Run: headless pygame with SDL's dummy video driver; simulated clock (each Clock.tick advances the game by its frame time, no real sleeping); random seed 0; keys injected as events and as key.get_pressed() state; mouse plan: one left click at the window centre at the start of phase 2, then a move to the lower-right quarter at the start of phase 3.
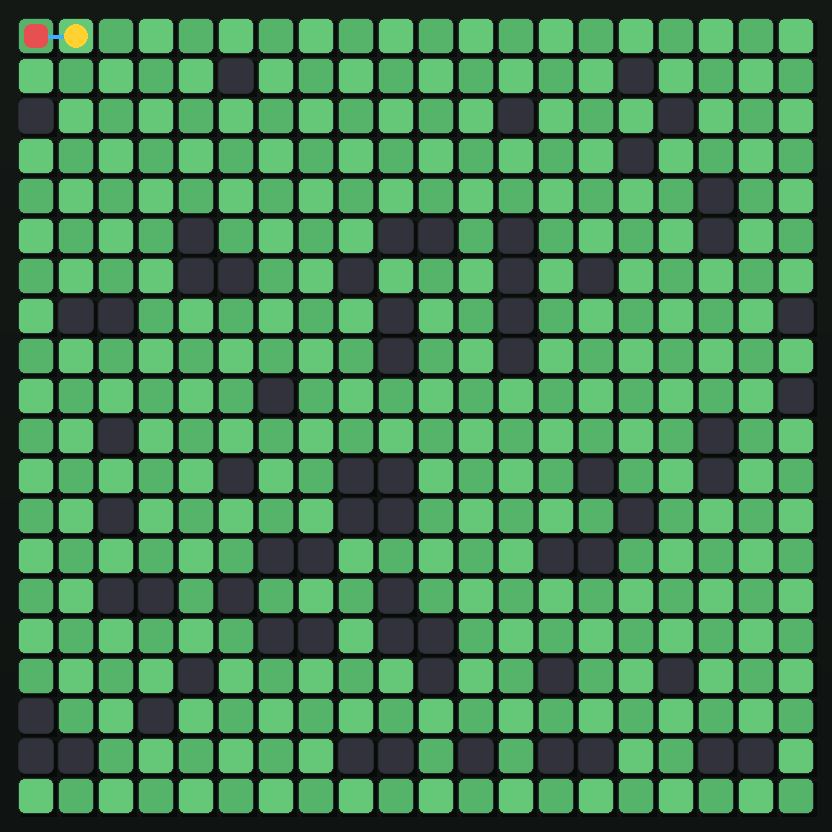
Frame 1 of 4 · flips 1–60 · no input
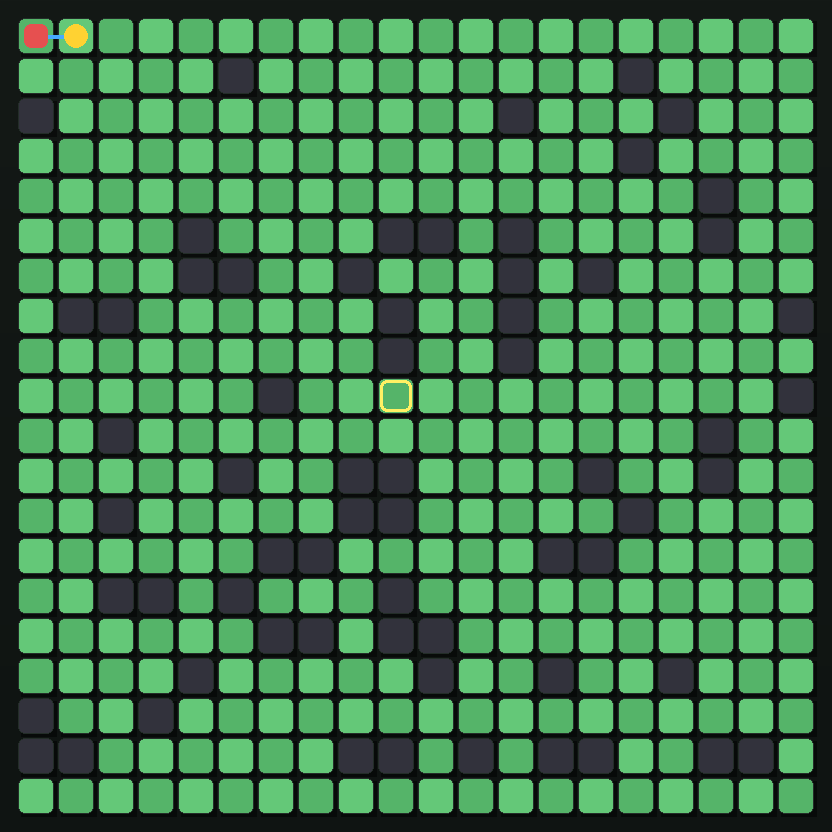
Frame 2 of 4 · flips 61–180 · clicked the window centre · tapped SPACE, RETURN · held RIGHT (→), D
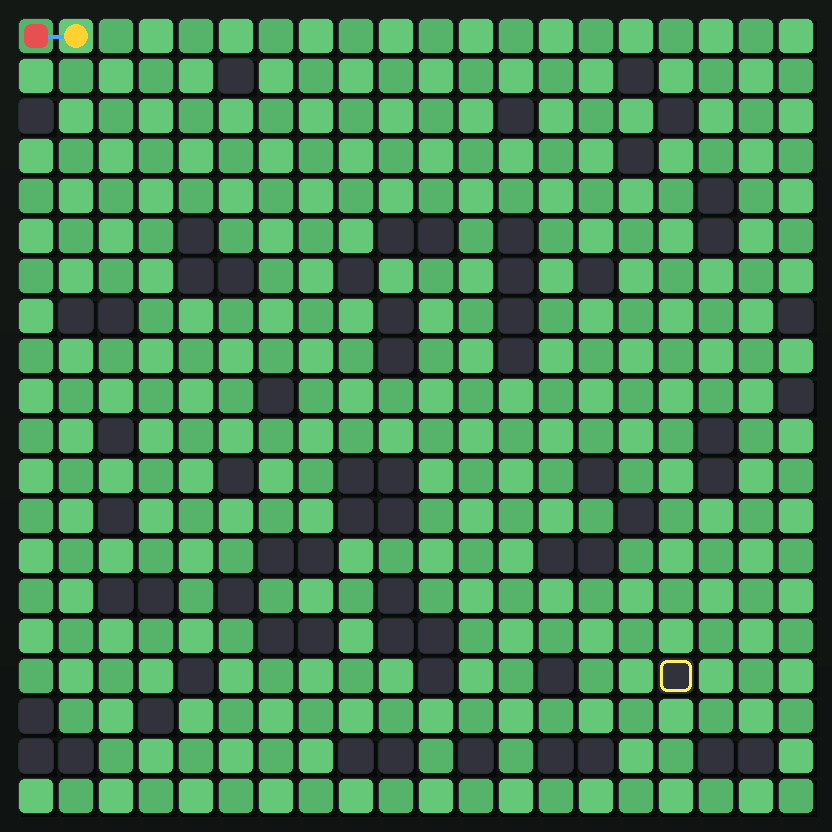
Frame 3 of 4 · flips 181–300 · moved the mouse to the lower-right quarter · held DOWN (↓), S
Frame 4 of 4 · flips 301–420 · held LEFT (←), A, UP (↑), W · screen unchanged from frame 3, image omitted

The pygame program that drew these frames:

import pygame
import random
import sys
from typing import List, Tuple

# ==================== CONFIG ====================
class RenderConfig:
    """Configuration for rendering."""
    # Visual sizes
    cell_size = 36
    margin = 4
    window_padding = 18
    radius = 7

    # Colors (R, G, B) - FIXED FOR VISIBILITY
    grid_background_color = (28, 34, 30)
    floor_top_color = (20, 25, 22)          # ← Darker
    floor_bottom_color = (15, 20, 18)       # ← Darker

    # tile colors - MORE VIBRANT
    tile_color = (100, 200, 120)            # ← Brighter green
    tile_alt_color = (85, 180, 105)         # ← Brighter green alt
    obstacle_color = (50, 50, 60)           # ← Darker grey

    # lighting/shadow
    shadow_color = (0, 0, 0, 120)
    shading_color = (255, 255, 255, 45)

    # overlays
    hover_color = (255, 240, 100)
    start_color = (230, 80, 80)
    goal_color = (255, 210, 50)
    path_color = (70, 170, 255)

    fps = 60

# ==================== GRID GENERATOR ====================
class GridGenerator:
    """Generate random grids with obstacles."""

    def __init__(self, grid_size: int = 16, obstacle_prob: float = 0.18):
        self.grid_size = grid_size
        self.obstacle_prob = obstacle_prob
        self.grid = []

    def generate(self) -> List[List[int]]:
        """Generate a random grid (0=free, 1=obstacle)."""
        self.grid = []
        for y in range(self.grid_size):
            row = []
            for x in range(self.grid_size):
                val = 1 if random.random() < self.obstacle_prob else 0
                row.append(val)
            self.grid.append(row)
        return self.grid

    def set_manual(self, grid):
        """Manually set a grid."""
        self.grid = grid
        self.grid_size = len(grid)
        return self.grid


# ==================== GRID UTILS ====================
class GridUtils:
    """Utility functions for grid operations."""

    def __init__(self, grid: List[List[int]]):
        self.grid = grid
        self.rows = len(grid)
        self.cols = len(grid[0]) if self.rows else 0

    def in_bounds(self, x: int, y: int) -> bool:
        """Check if coordinates are within grid bounds."""
        return 0 <= x < self.cols and 0 <= y < self.rows

    def free(self, x: int, y: int) -> bool:
        """Check if a cell is free (0)."""
        if not self.in_bounds(x, y):
            return False
        return self.grid[y][x] == 0


# ==================== GRID VIEW CONTROLLER ====================
class GridViewController:
    """Manages view state (hover, selection)."""

    def __init__(self):
        self.hover_cell = None
        self.selected_cell = None

    def set_hover(self, cell):
        """Set which cell is being hovered."""
        self.hover_cell = cell

    def set_selected(self, cell):
        """Set which cell is selected."""
        self.selected_cell = cell


# ==================== TILE PAINTER ====================
class TilePainter:
    """Renders individual tiles and visual elements."""

    def __init__(self, cfg: RenderConfig = RenderConfig()):
        self.cfg = cfg

    def draw_shadow(self, surface, rect):
        """Draw a drop shadow under a tile."""
        x, y, w, h = rect
        shadow = pygame.Surface((w, h), pygame.SRCALPHA)
        shadow.fill(self.cfg.shadow_color)
        surface.blit(shadow, (x + 3, y + 3))

    def draw_tile(self, surface, rect, *, is_obstacle=False, alt=False, hover=False):
        """Draw a single tile with all effects."""
        x, y, w, h = rect

        # shadow
        self.draw_shadow(surface, rect)

        # tile base - FIXED
        color = self.cfg.obstacle_color if is_obstacle else (self.cfg.tile_alt_color if alt else self.cfg.tile_color)
        
        # Draw filled rectangle directly
        pygame.draw.rect(surface, color, pygame.Rect(x, y, w, h), border_radius=self.cfg.radius)

        # thin grid line
        pygame.draw.rect(surface, (35, 45, 40), pygame.Rect(x, y, w, h), width=1, border_radius=self.cfg.radius)

        # hover outline
        if hover:
            pygame.draw.rect(surface, self.cfg.hover_color, pygame.Rect(x + 2, y + 2, w - 4, h - 4), width=3, border_radius=self.cfg.radius)

    def draw_start(self, surface, rect):
        """Draw start marker."""
        x, y, w, h = rect
        inner = (x + 6, y + 6, w - 12, h - 12)
        pygame.draw.rect(surface, self.cfg.start_color, inner, border_radius=self.cfg.radius)

    def draw_goal(self, surface, rect):
        """Draw goal marker."""
        x, y, w, h = rect
        cx, cy = x + w // 2, y + h // 2
        radius = min(w, h) // 3
        pygame.draw.circle(surface, self.cfg.goal_color, (cx, cy), radius)

    def draw_path(self, surface, points):
        """Draw a path line with nodes."""
        if len(points) < 2:
            return
        pygame.draw.lines(surface, self.cfg.path_color, False, points, width=4)
        # draw small circles at nodes
        for p in points:
            pygame.draw.circle(surface, self.cfg.path_color, p, 5)


# ==================== ENVIRONMENT RENDERER ====================
class EnvironmentRenderer:
    """Main renderer for the environment (Page 7)."""

    def __init__(self, grid: List[List[int]], cfg: RenderConfig = RenderConfig()):
        self.grid = grid
        self.rows = len(grid)
        self.cols = len(grid[0]) if self.rows > 0 else 0
        self.cfg = cfg
        self.painter = TilePainter(cfg)
        self.controller = GridViewController()

        self.cell_w = cfg.cell_size
        self.cell_h = cfg.cell_size
        self.margin = cfg.margin
        self.padding = cfg.window_padding

        self.window_width = self.cols * (self.cell_w + self.margin) + self.padding * 2 - self.margin
        self.window_height = self.rows * (self.cell_h + self.margin) + self.padding * 2 - self.margin

        # cached centers
        self._centers_cache = {}

    def cell_to_screen_rect(self, x: int, y: int) -> Tuple[int, int, int, int]:
        """Convert grid cell to screen rectangle."""
        px = self.padding + x * (self.cell_w + self.margin)
        py = self.padding + y * (self.cell_h + self.margin)
        return px, py, self.cell_w, self.cell_h

    def cell_center(self, x: int, y: int) -> Tuple[int, int]:
        """Get center point of a cell."""
        if (x, y) in self._centers_cache:
            return self._centers_cache[(x, y)]
        px, py, w, h = self.cell_to_screen_rect(x, y)
        center = (px + w // 2, py + h // 2)
        self._centers_cache[(x, y)] = center
        return center

    def make_window(self):
        """Create pygame window."""
        pygame.init()
        screen = pygame.display.set_mode((self.window_width, self.window_height))
        pygame.display.set_caption("Environment Renderer")
        return screen

    def draw_floor(self, surface):
        """Draw gradient floor background."""
        top = self.cfg.floor_top_color
        bottom = self.cfg.floor_bottom_color
        w, h = surface.get_size()
        for i in range(h):
            t = i / h
            color = (
                int(top[0] * (1 - t) + bottom[0] * t),
                int(top[1] * (1 - t) + bottom[1] * t),
                int(top[2] * (1 - t) + bottom[2] * t),
            )
            pygame.draw.line(surface, color, (0, i), (w, i))

    def draw_tiles(self, surface: pygame.Surface):
        """Draw all tiles on the grid (free cells and obstacles)."""
        for y in range(self.rows):
            for x in range(self.cols):
                rect = self.cell_to_screen_rect(x, y)
                is_obstacle = (self.grid[y][x] == 1)
                # alternate tile pattern for subtle variation
                alt = ((x + y) % 2 == 0)
                hover = (self.controller.hover_cell == (x, y))
                self.painter.draw_tile(surface, rect, is_obstacle=is_obstacle, alt=alt, hover=hover)

    def draw(self, surface: pygame.Surface, *, start: Tuple[int, int] = None, goal: Tuple[int, int] = None, path: List[Tuple[int, int]] = None):
        """Main draw method - calls floor and tiles rendering."""
        # Draw floor
        self.draw_floor(surface)

        # Draw tiles
        self.draw_tiles(surface)

        # draw path if provided (convert grid coords to centers)
        if path:
            centers = [self.cell_center(px, py) for (px, py) in path]
            self.painter.draw_path(surface, centers)

        # draw start/goal overlays last so they appear on top
        if start:
            if 0 <= start[0] < self.cols and 0 <= start[1] < self.rows:
                self.painter.draw_start(surface, self.cell_to_screen_rect(start[0], start[1]))

        if goal:
            if 0 <= goal[0] < self.cols and 0 <= goal[1] < self.rows:
                self.painter.draw_goal(surface, self.cell_to_screen_rect(goal[0], goal[1]))

    def handle_mouse(self, mouse_pos):
        """Translate mouse position to grid cell."""
        mx, my = mouse_pos
        # compute relative coordinates
        rx = mx - self.padding
        ry = my - self.padding
        if rx < 0 or ry < 0:
            self.controller.set_hover(None)
            return
        cell_w_total = self.cell_w + self.margin
        x = rx // cell_w_total
        y = ry // cell_w_total
        # bounds check
        if 0 <= x < self.cols and 0 <= y < self.rows:
            self.controller.set_hover((int(x), int(y)))
        else:
            self.controller.set_hover(None)


# ==================== MAIN ====================
def main():
    """Main application loop."""
    GRID_SIZE = 20
    OBSTACLE_PROB = 0.18

    gen = GridGenerator(grid_size=GRID_SIZE, obstacle_prob=OBSTACLE_PROB)
    grid = gen.generate()
    utils = GridUtils(grid)

    start = None
    goal = None
    for y in range(GRID_SIZE):
        for x in range(GRID_SIZE):
            if utils.free(x, y):
                if start is None:
                    start = (x, y)
                elif goal is None:
                    goal = (x, y)
        if goal:
            break

    renderer = EnvironmentRenderer(grid)
    screen = renderer.make_window()
    clock = pygame.time.Clock()

    if start and goal:
        # naive straight-line cells approximation (for demo only)
        path = []
        sx, sy = start
        gx, gy = goal
        steps = max(abs(gx - sx), abs(gy - sy))
        if steps == 0:
            path = [start]
        else:
            for i in range(steps + 1):
                t = i / steps
                x = round(sx + (gx - sx) * t)
                y = round(sy + (gy - sy) * t)
                path.append((x, y))
    else:
        path = None

    running = True
    while running:
        dt = clock.tick(renderer.cfg.fps) / 1000.0
        for event in pygame.event.get():
            if event.type == pygame.QUIT:
                running = False
            elif event.type == pygame.MOUSEMOTION:
                renderer.handle_mouse(event.pos)
            elif event.type == pygame.MOUSEBUTTONDOWN:
                renderer.controller.set_selected(renderer.controller.hover_cell)

        renderer.draw(screen, start=start, goal=goal, path=path)
        pygame.display.flip()

    pygame.quit()
    sys.exit()


if __name__ == "__main__":
    main()
